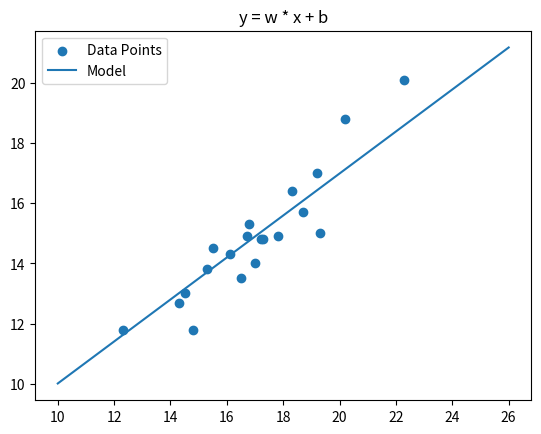

Generate this figure with matplotlib:
# -*- coding = utf8 -*-
# @Time  :2022/2/3 23:26
# [redacted]
# File : LinearRegression.py
# @Software: PyCharm


import numpy as np
import matplotlib.pyplot as plt

# 数据集
x = [12.3, 14.3, 14.5, 14.8, 16.1, 16.8, 16.5, 15.3, 17.0, 17.8, 18.7, 20.2, 22.3, 19.3, 15.5, 16.7, 17.2, 18.3, 19.2, 17.3, 19.5, 19.7, 21.2, 23.04, 23.8, 24.6, 25.2, 25.7, 25.9, 26.3]
y = [11.8, 12.7, 13.0, 11.8, 14.3, 15.3, 13.5, 13.8, 14.0, 14.9, 15.7, 18.8, 20.1, 15.0, 14.5, 14.9, 14.8, 16.4, 17.0, 14.8, 15.6, 16.4, 19.0, 19.8, 20.0, 20.3, 21.9, 22.1, 22.4, 22.6]

# print(len(x))

# 分隔训练集和测试集
x_train = x[0: 20]
y_train = y[0: 20]
n_train = len(x_train)

x_test = x[20:]
y_test = y[20:]
n_test = len(x_test)

# Fit model y = w * x + b
# 初始值

# parameters
w = -0.1
b = 3

# hype-parameters
lr = 0.00001  # 学习率

N = 100
for j in range(N):
    sum_w = 0.0
    sum_b = 0.0
    for i in range(n_train):
        y_hat = np.array(w) * x_train[i] + b
        sum_w += (y_train[i] - y_hat) * (-x_train[i])
        sum_b += (y_train[i] - y_hat) * (-1)
    det_w = 2 * sum_w
    det_b = 2 * sum_b

    w = w - lr * det_w
    b = b - lr * det_b

fig, ax = plt.subplots()
ax.scatter(x_train, y_train)
ax.plot([i for i in range(10, 27)], [w * i + b for i in range(10, 27)])
plt.title('y = w * x + b')
plt.legend(('Data Points', 'Model'), loc='upper left')
plt.show()

total_train_loss = 0
for i in range(n_train):
    y_hat = np.array(w) * x_train[i] + b
    total_train_loss += (y_train[i] - y_hat) ** 2

total_test_loss = 0
for i in range(n_test):
    y_hat = np.array(w) * x_test[i] + b
    total_test_loss += (y_test[i] - y_hat) ** 2

print("训练集损失值:", total_train_loss)
print("测试集损失值:", total_test_loss)

